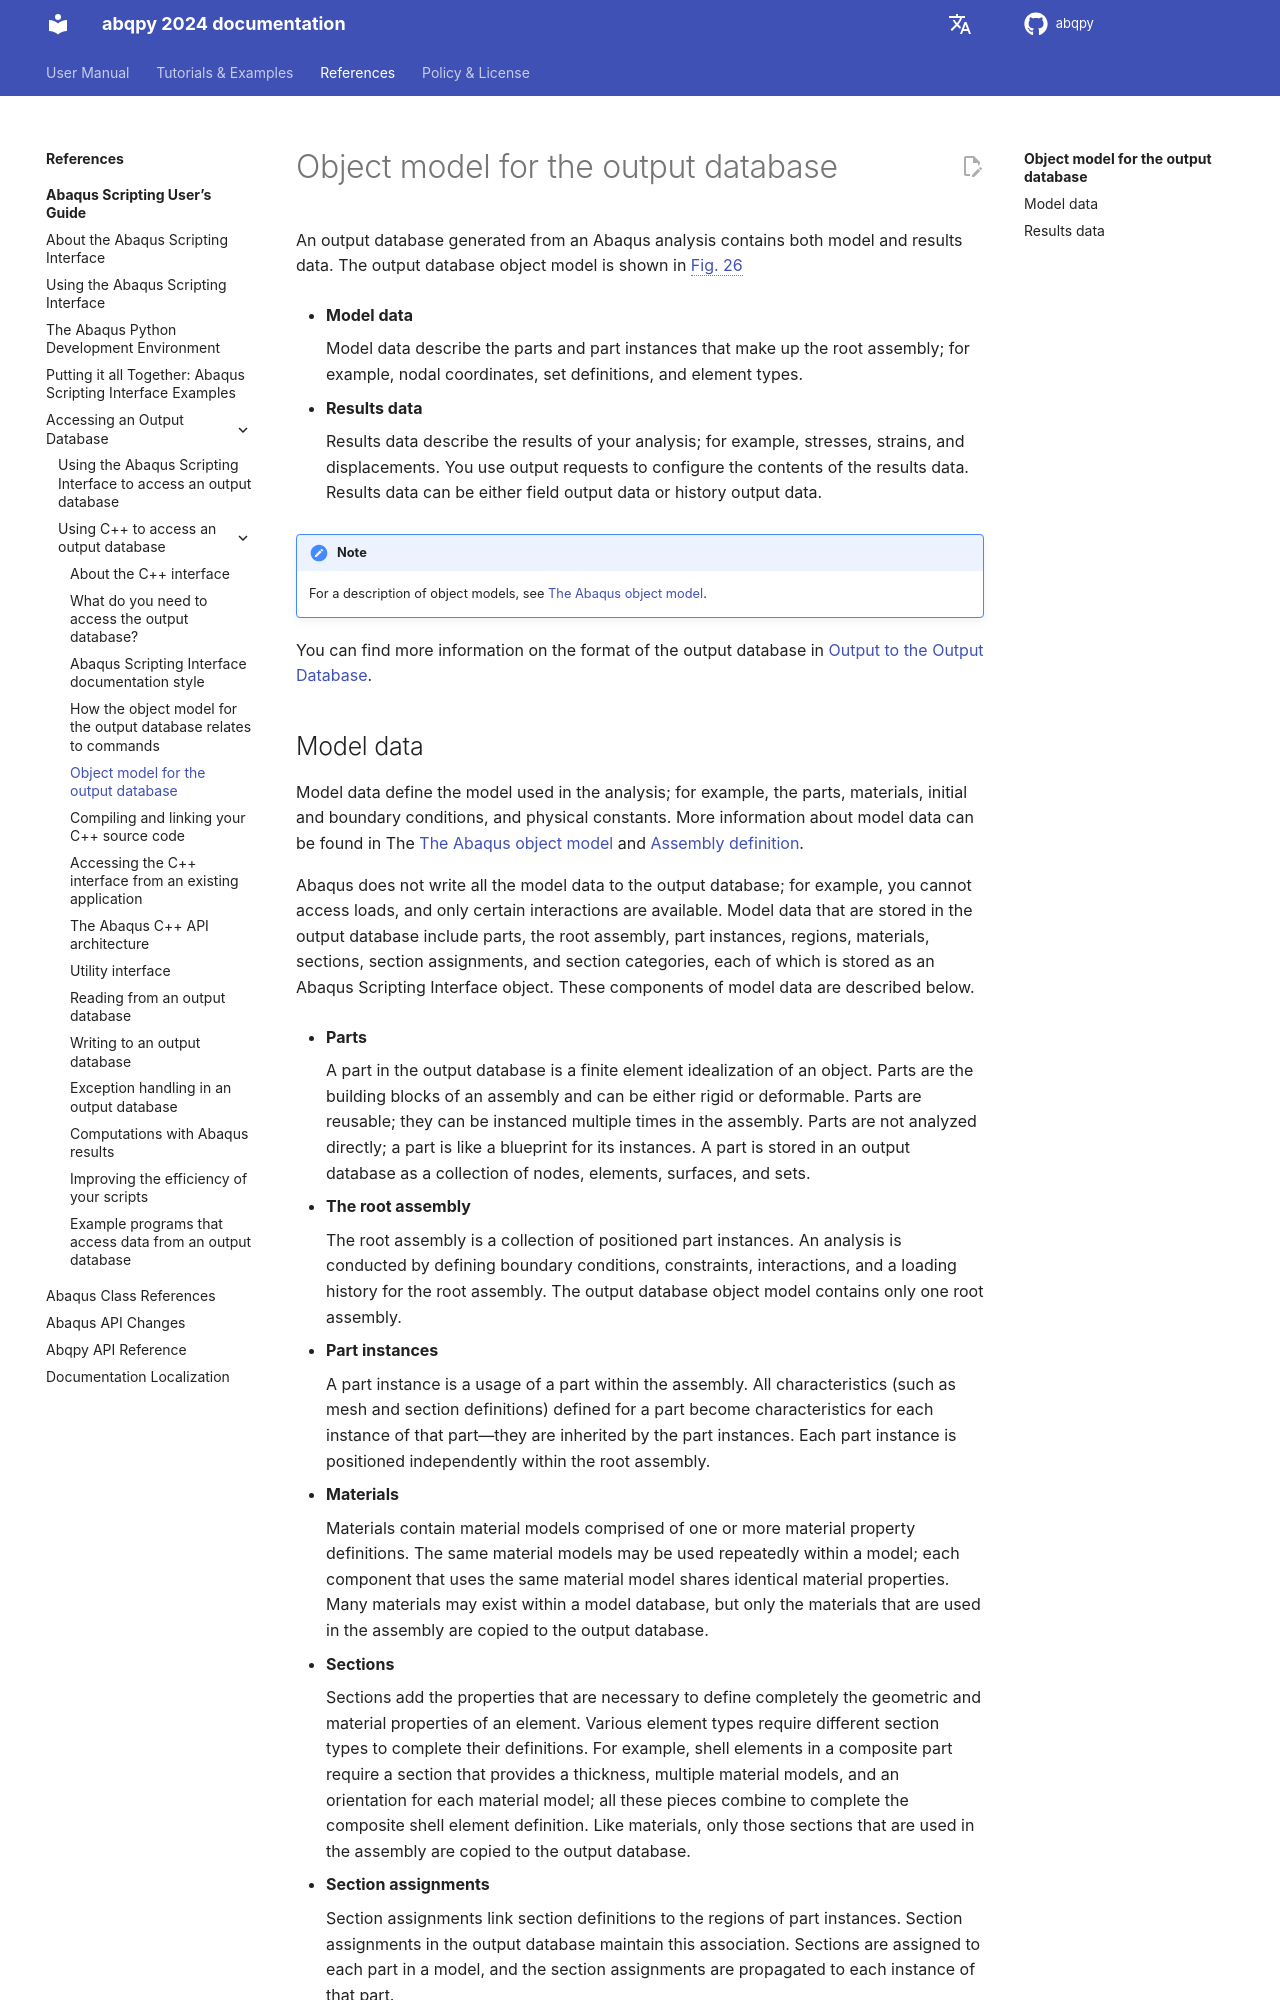

repository: haiiliin/abqpy · page: en/2024/user/output/cpp/output-object-model.html · generator: sphinx

# Object model for the output database

An output database generated from an Abaqus analysis contains both model and results data. The output database object model is shown in {numref}`odb-model-nls`

- **Model data**

  Model data describe the parts and part instances that make up the root assembly; for example, nodal coordinates, set definitions, and element types.

- **Results data**

  Results data describe the results of your analysis; for example, stresses, strains, and displacements. You use output requests to configure the contents of the results data. Results data can be either field output data or history output data.

```{note}
For a description of object models, see {doc}`/user/python/use-scripts/object-model`.
```

You can find more information on the format of the output database in [Output to the Output Database](https://help.3ds.com/2021/English/DSSIMULIA_Established/SIMACAEOUTRefMap/simaout-m-dboutput-sb.htm?contextscope=all#simaout-m-dboutput-sb).
